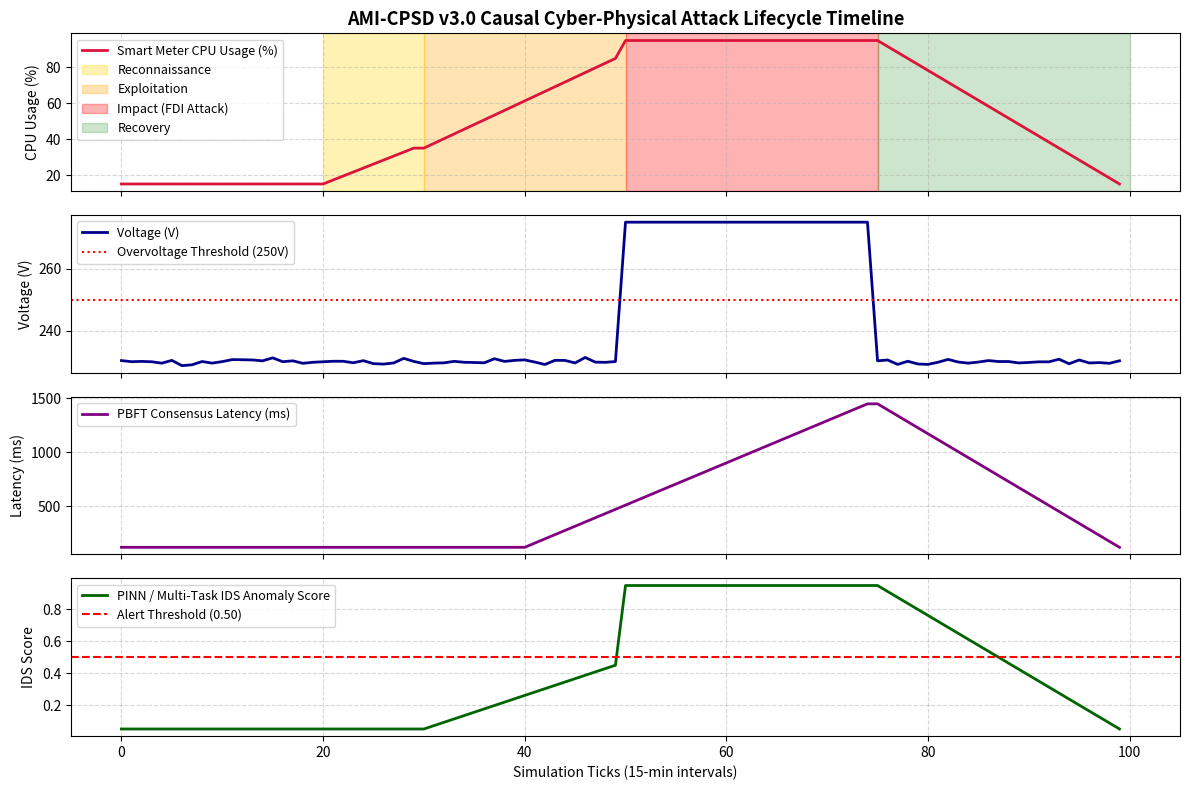

The script that saved this image:
"""
Generates the Visual Attack Timeline Figure for AMI-CPSD v3.0.
Plots the causal progression: Normal -> Recon -> Exploit -> Consensus Delay -> Packet Loss -> IDS Alert -> Recovery.
"""

import matplotlib.pyplot as plt
import numpy as np
from pathlib import Path

RESULTS_DIR = Path("results/figures")
RESULTS_DIR.mkdir(parents=True, exist_ok=True)

def generate_attack_timeline():
    fig, axes = plt.subplots(4, 1, figsize=(12, 8), sharex=True)
    time_steps = np.arange(0, 100)

    # 1. Attack Lifecycle Stage & CPU Usage
    cpu_usage = np.full(100, 15.0)
    cpu_usage[20:30] = np.linspace(15, 35, 10)  # Recon
    cpu_usage[30:50] = np.linspace(35, 85, 20)  # Exploit / Injection
    cpu_usage[50:75] = 95.0                     # Impact
    cpu_usage[75:100] = np.linspace(95, 15, 25) # Recovery

    axes[0].plot(time_steps, cpu_usage, color="crimson", lw=2, label="Smart Meter CPU Usage (%)")
    axes[0].axvspan(20, 30, color="gold", alpha=0.3, label="Reconnaissance")
    axes[0].axvspan(30, 50, color="orange", alpha=0.3, label="Exploitation")
    axes[0].axvspan(50, 75, color="red", alpha=0.3, label="Impact (FDI Attack)")
    axes[0].axvspan(75, 100, color="green", alpha=0.2, label="Recovery")
    axes[0].set_ylabel("CPU Usage (%)")
    axes[0].legend(loc="upper left", fontsize=9)
    axes[0].set_title("AMI-CPSD v3.0 Causal Cyber-Physical Attack Lifecycle Timeline", fontsize=13, fontweight="bold")
    axes[0].grid(True, linestyle="--", alpha=0.5)

    # 2. Voltage & Active Power (Physics)
    voltage = 230.0 + np.random.normal(0, 0.5, 100)
    voltage[50:75] = 275.0 # FDI attack voltage manipulation
    active_power = (voltage * 10.0 * 0.92) / 1000.0
    active_power[50:75] = 0.05 # Manipulated power

    axes[1].plot(time_steps, voltage, color="darkblue", lw=2, label="Voltage (V)")
    axes[1].axhline(250.0, color="red", linestyle=":", label="Overvoltage Threshold (250V)")
    axes[1].set_ylabel("Voltage (V)")
    axes[1].legend(loc="upper left", fontsize=9)
    axes[1].grid(True, linestyle="--", alpha=0.5)

    # 3. Consensus Latency & Queue Backlog (Closed-Loop Feedback)
    consensus_lat = np.full(100, 120.0)
    consensus_lat[40:75] = np.linspace(120, 1450, 35) # Byzantine retries
    consensus_lat[75:100] = np.linspace(1450, 120, 25)

    axes[2].plot(time_steps, consensus_lat, color="purple", lw=2, label="PBFT Consensus Latency (ms)")
    axes[2].set_ylabel("Latency (ms)")
    axes[2].legend(loc="upper left", fontsize=9)
    axes[2].grid(True, linestyle="--", alpha=0.5)

    # 4. IDS Anomaly Alert Score
    ids_score = np.full(100, 0.05)
    ids_score[30:50] = np.linspace(0.05, 0.45, 20)
    ids_score[50:75] = 0.95 # Alert triggered!
    ids_score[75:100] = np.linspace(0.95, 0.05, 25)

    axes[3].plot(time_steps, ids_score, color="darkgreen", lw=2, label="PINN / Multi-Task IDS Anomaly Score")
    axes[3].axhline(0.50, color="red", linestyle="--", label="Alert Threshold (0.50)")
    axes[3].set_xlabel("Simulation Ticks (15-min intervals)")
    axes[3].set_ylabel("IDS Score")
    axes[3].legend(loc="upper left", fontsize=9)
    axes[3].grid(True, linestyle="--", alpha=0.5)

    plt.tight_layout()
    out_path = RESULTS_DIR / "attack_timeline.png"
    plt.savefig(out_path, dpi=300)
    plt.close()
    print(f"Saved attack timeline visualization to {out_path}")

if __name__ == "__main__":
    generate_attack_timeline()
